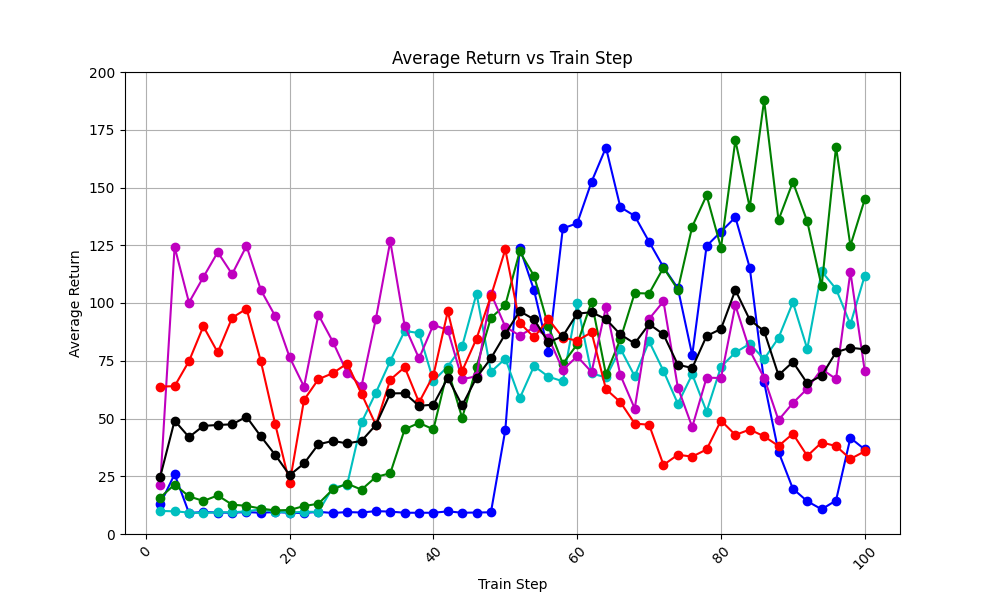

The data file committed next to this chart (first rows):
train_step, avg_return_0, avg_return_1, avg_return_2, avg_return_3, avg_return_4, avg_of_avg_returns
2, 13.0, 10.0, 15.8, 21.3, 63.8, 24.78
4, 25.9, 9.8, 21.4, 124.3, 64.0, 49.08
6, 9.1, 9.3, 16.3, 100.2, 74.8, 41.94
8, 9.5, 9.1, 14.3, 111.2, 89.9, 46.8
10, 9.3, 9.4, 16.7, 122.0, 78.6, 47.2
12, 9.2, 9.4, 12.7, 112.5, 93.6, 47.48
14, 9.5, 9.8, 12.2, 124.7, 97.5, 50.74
16, 9.2, 10.7, 11.0, 105.6, 74.7, 42.24
18, 9.5, 9.6, 10.2, 94.3, 47.5, 34.22
20, 9.2, 9.3, 10.4, 76.5, 21.9, 25.46
22, 9.1, 9.6, 12.1, 63.8, 58.0, 30.52
24, 9.6, 9.6, 13.1, 94.9, 67.0, 38.84
26, 9.1, 20.1, 19.3, 83.3, 69.6, 40.28
28, 9.5, 21.3, 21.8, 69.8, 73.8, 39.24
30, 9.3, 48.3, 19.2, 64.0, 60.7, 40.3
32, 9.9, 61.2, 24.7, 93.2, 47.2, 47.24
34, 9.7, 74.9, 26.3, 126.7, 66.8, 60.88
36, 9.2, 87.9, 45.3, 90.1, 72.2, 60.94
38, 9.2, 87.0, 48.1, 76.0, 57.0, 55.46
40, 9.2, 66.3, 45.3, 90.6, 68.7, 56.02
42, 9.8, 72.5, 71.2, 88.2, 96.4, 67.62
44, 9.2, 81.3, 50.2, 67.0, 70.6, 55.66
46, 9.3, 104.1, 72.4, 68.3, 84.6, 67.74
48, 9.4, 70.2, 93.6, 104.1, 103.0, 76.06
50, 45.0, 75.9, 99.1, 89.7, 123.2, 86.58
52, 124.0, 58.7, 122.3, 85.9, 91.4, 96.46
54, 105.5, 72.7, 111.7, 89.4, 85.2, 92.9
56, 78.8, 68.1, 89.9, 85.0, 93.0, 82.96
58, 132.3, 66.1, 73.7, 71.1, 85.0, 85.64
60, 134.5, 99.8, 82.1, 76.9, 83.7, 95.4
62, 152.5, 69.5, 100.6, 70.1, 87.3, 96
64, 167.3, 67.8, 69.1, 98.2, 62.7, 93.02
66, 141.5, 80.3, 84.3, 68.8, 57.1, 86.4
68, 137.7, 68.3, 104.3, 54.3, 47.8, 82.48
70, 126.5, 83.4, 104.1, 93.1, 47.3, 90.88
72, 115.5, 70.6, 115.3, 100.7, 29.9, 86.4
74, 106.4, 56.4, 105.8, 63.4, 34.3, 73.26
76, 77.4, 69.1, 133.1, 46.3, 33.5, 71.88
78, 124.7, 53.0, 146.6, 67.7, 36.6, 85.72
80, 130.9, 72.4, 123.9, 67.5, 49.1, 88.76
82, 137.1, 78.6, 170.4, 99.0, 42.9, 105.6
84, 115.3, 82.3, 141.4, 79.5, 45.2, 92.74
86, 65.7, 75.7, 187.8, 67.6, 42.3, 87.82
88, 35.6, 84.9, 135.9, 49.3, 38.1, 68.76
90, 19.6, 100.3, 152.4, 56.7, 43.4, 74.48
92, 14.2, 80.1, 135.3, 62.9, 33.8, 65.26
94, 10.7, 113.7, 107.2, 71.4, 39.6, 68.52
96, 14.5, 106.1, 167.6, 67.1, 38.1, 78.68
98, 41.6, 90.8, 124.8, 113.5, 32.5, 80.64
100, 36.6, 111.9, 144.9, 70.5, 35.8, 79.94
